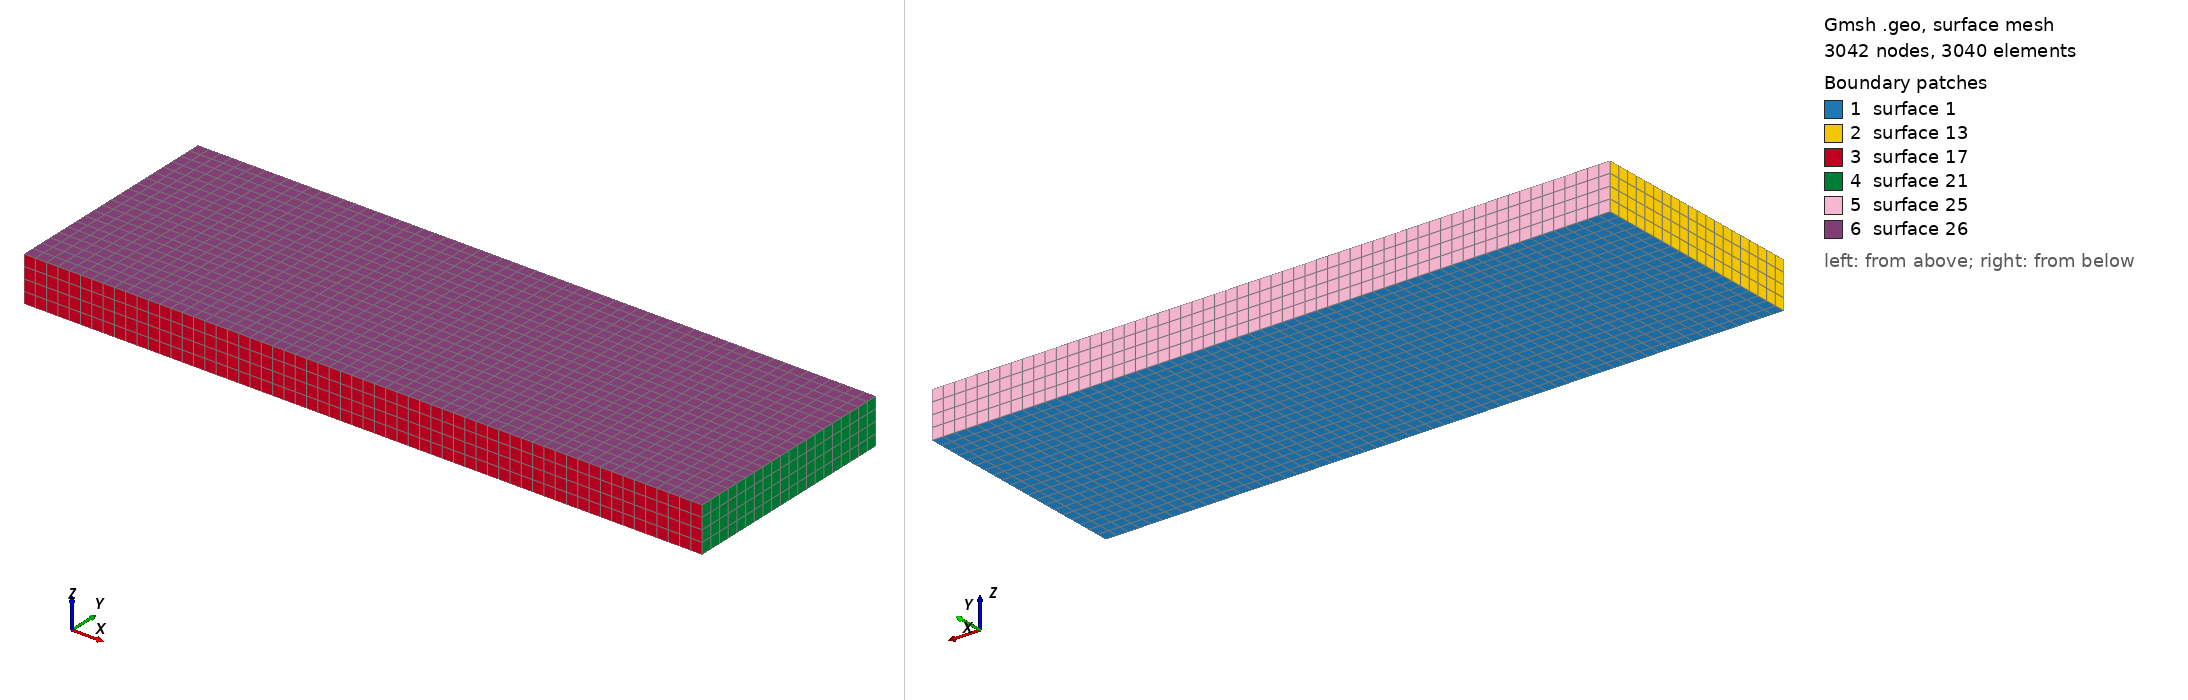

Gmsh geometry script, surface-meshed: 3042 nodes, 3040 surface elements. Boundary patches (legend numbers): 1 surface 1, 2 surface 13, 3 surface 17, 4 surface 21, 5 surface 25, 6 surface 26. Left view from above one corner, right view from below the opposite corner. The script declares no physical surfaces, so the legend lists its geometric surfaces. The drawing asked Gmsh for element sizes between 1% and 20% of the model's largest extent; the script's own settings can give other sizes.

=== gabriel_01.geo (drawn) ===
L=20.;
Point(1)={0.0,0.0,0.0};
Point(2)={3*L,0.0,0.0};
Point(3)={3*L,L,0.0};
Point(4)={0.0,L,0.0};
//+
Line(1) = {1, 2};
//+
Line(2) = {2, 3};
//+
Line(3) = {3, 4};
//+
Line(4) = {4, 1};
//+
Curve Loop(1) = {4, 1, 2, 3};
//+
Plane Surface(1) = {1};
//+
Transfinite Curve {1, 3} = 61 Using Progression 1;
//+
Transfinite Curve {2, 4} = 21 Using Progression 1;
//+
Transfinite Surface {1} = {1, 2, 3, 4};
//+
Recombine Surface {1};
//+
Extrude {0, 0, 4} {
  Surface{1}; Layers {4}; Recombine;
}
//+
Physical Volume("BEAM", 27) = {1};
